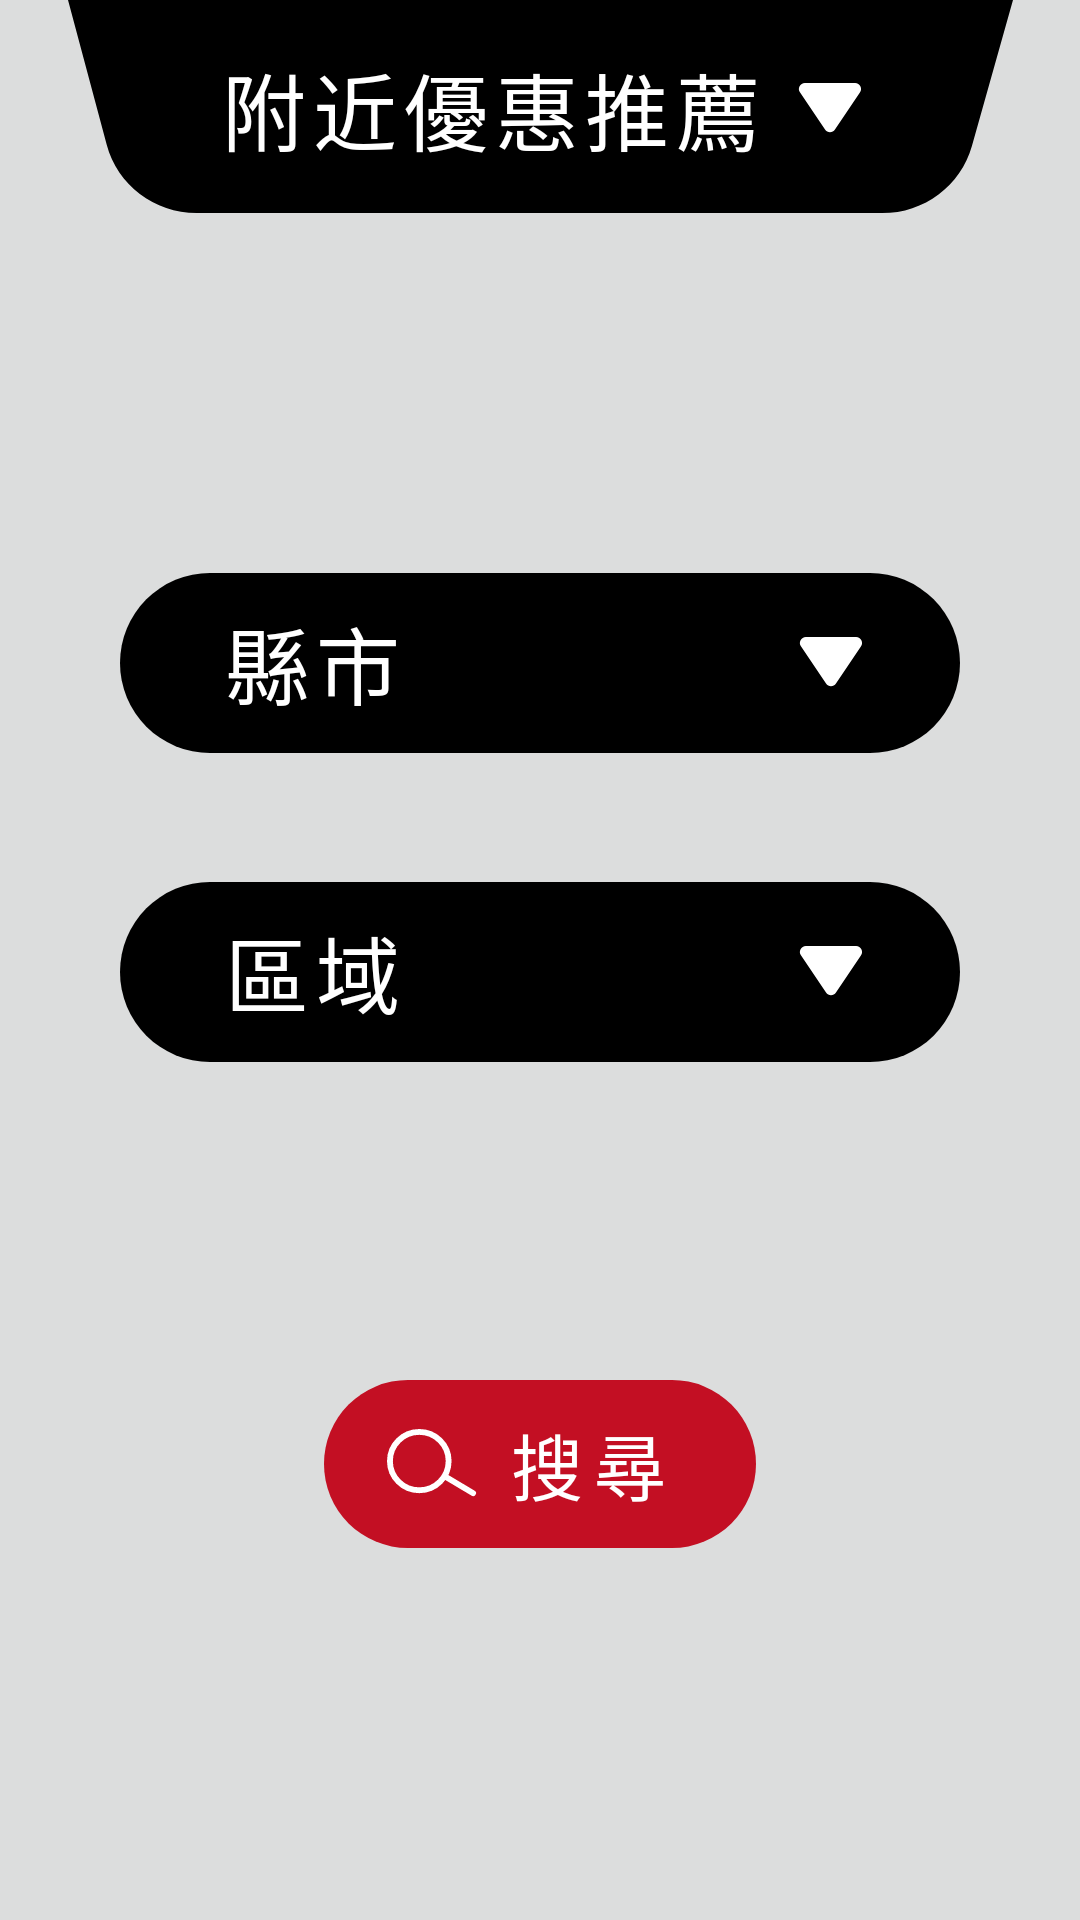

Write the Android layout XML for this screen, with the resource values it uses.
<!-- AndroidManifest.xml: application theme Theme.SHOU -->
<!-- res/layout/fragment_select_area.xml -->
<?xml version="1.0" encoding="utf-8"?>
<androidx.constraintlayout.widget.ConstraintLayout xmlns:android="http://schemas.android.com/apk/res/android"
    xmlns:tools="http://schemas.android.com/tools"
    android:layout_width="match_parent"
    android:layout_height="match_parent"
    xmlns:app="http://schemas.android.com/apk/res-auto"
    android:background="@color/color_background"
    tools:context=".ui.tab.main.topmenu.SelectAreaFragment">


    <FrameLayout
        android:id="@+id/fl_city"
        android:layout_width="280dp"
        android:layout_height="60dp"
        android:background="@drawable/bg_category"
        app:layout_constraintStart_toStartOf="parent"
        app:layout_constraintEnd_toEndOf="parent"
        app:layout_constraintTop_toBottomOf="@id/il_top_menu"
        android:layout_marginTop="119dp">

        <TextView
            style="@style/font_500"
            android:id="@+id/tv_select_city"
            android:layout_width="wrap_content"
            android:layout_height="wrap_content"
            android:text="@string/city"
            android:textSize="28sp"
            android:letterSpacing="0.08"
            android:layout_gravity="center_vertical|start"
            android:textColor="@color/color_primary"
            android:layout_marginStart="34dp"/>

        <ImageView
            android:id="@+id/iv_city_triangle"
            android:layout_width="wrap_content"
            android:layout_height="wrap_content"
            android:src="@drawable/ic_triangle_down"
            android:layout_marginEnd="32dp"
            android:layout_gravity="center_vertical|end"
            app:tint="@color/color_primary" />

    </FrameLayout>

    <FrameLayout
        android:id="@+id/fl_town"
        android:layout_width="280dp"
        android:layout_height="60dp"
        android:background="@drawable/bg_category"
        app:layout_constraintStart_toStartOf="parent"
        app:layout_constraintEnd_toEndOf="parent"
        app:layout_constraintTop_toBottomOf="@id/fl_city"
        android:layout_marginTop="43dp">

        <TextView
            style="@style/font_500"
            android:id="@+id/tv_select_town"
            android:layout_width="wrap_content"
            android:layout_height="wrap_content"
            android:text="@string/area"
            android:textSize="28sp"
            android:letterSpacing="0.08"
            android:layout_gravity="center_vertical|start"
            android:textColor="@color/color_primary"
            android:layout_marginStart="34dp"/>

        <ImageView
            android:id="@+id/iv_town_triangle"
            android:layout_width="wrap_content"
            android:layout_height="wrap_content"
            android:src="@drawable/ic_triangle_down"
            android:layout_marginEnd="32dp"
            android:layout_gravity="center_vertical|end"
            app:tint="@color/color_primary" />

    </FrameLayout>

    <FrameLayout
        android:id="@+id/fl_search"
        android:layout_width="144dp"
        android:layout_height="56dp"
        android:background="@drawable/bg_round_c30f23"
        app:layout_constraintStart_toStartOf="parent"
        app:layout_constraintEnd_toEndOf="parent"
        app:layout_constraintTop_toBottomOf="@id/fl_town"
        android:layout_marginTop="106dp">

        <ImageView
            android:layout_width="30dp"
            android:layout_height="24dp"
            android:src="@drawable/ic_search"
            android:layout_gravity="center_vertical"
            android:layout_marginStart="21dp"/>

        <TextView
            style="@style/font_500"
            android:layout_width="wrap_content"
            android:layout_height="wrap_content"
            android:text="@string/search"
            android:letterSpacing="0.15"
            android:layout_gravity="center_vertical|end"
            android:layout_marginEnd="28dp"
            android:textColor="@color/white"
            android:textSize="24sp"/>

    </FrameLayout>

    <LinearLayout
        android:id="@+id/ll_select_city"
        android:layout_width="280dp"
        android:layout_height="400dp"
        android:orientation="vertical"
        app:layout_constraintStart_toStartOf="@id/fl_city"
        app:layout_constraintEnd_toEndOf="@id/fl_city"
        app:layout_constraintTop_toTopOf="@id/fl_city"
        android:background="@drawable/bg_category_content"
        android:visibility="gone">

        <FrameLayout
            android:layout_width="match_parent"
            android:layout_height="60dp">

            <TextView
                style="@style/font_500"
                android:layout_width="wrap_content"
                android:layout_height="wrap_content"
                android:text="@string/city"
                android:letterSpacing="0.08"
                android:layout_gravity="center_vertical|start"
                android:textSize="28sp"
                android:textColor="#a6a6a6"
                android:layout_marginStart="34dp"/>

            <ImageView
                android:layout_width="wrap_content"
                android:layout_height="wrap_content"
                android:src="@drawable/ic_triangle_down"
                app:tint="#a6a6a6"
                android:layout_gravity="center_vertical|end"
                android:layout_marginEnd="27dp"/>

            <View
                android:layout_width="match_parent"
                android:layout_height="1dp"
                android:background="#a6a6a6"
                android:layout_gravity="bottom"
                android:layout_marginStart="18dp"
                android:layout_marginEnd="18dp"/>

        </FrameLayout>

        <ScrollView
            android:layout_width="match_parent"
            android:layout_height="match_parent">

            <LinearLayout
                android:id="@+id/ll_city_container"
                android:layout_width="match_parent"
                android:layout_height="wrap_content"
                android:orientation="vertical"/>

        </ScrollView>

    </LinearLayout>

    <LinearLayout
        android:id="@+id/ll_select_town"
        android:layout_width="280dp"
        android:layout_height="294dp"
        android:orientation="vertical"
        app:layout_constraintStart_toStartOf="@id/fl_town"
        app:layout_constraintEnd_toEndOf="@id/fl_town"
        app:layout_constraintTop_toTopOf="@id/fl_town"
        android:background="@drawable/bg_category_content"
        android:visibility="gone">

        <FrameLayout
            android:layout_width="match_parent"
            android:layout_height="60dp">

            <TextView
                android:layout_width="wrap_content"
                android:layout_height="wrap_content"
                android:text="@string/area"
                style="@style/font_500"
                android:letterSpacing="0.08"
                android:layout_gravity="center_vertical|start"
                android:textSize="28sp"
                android:textColor="#a6a6a6"
                android:layout_marginStart="34dp"/>

            <ImageView
                android:layout_width="wrap_content"
                android:layout_height="wrap_content"
                android:src="@drawable/ic_triangle_down"
                app:tint="#a6a6a6"
                android:layout_gravity="center_vertical|end"
                android:layout_marginEnd="27dp"/>

            <View
                android:layout_width="match_parent"
                android:layout_height="1dp"
                android:background="#a6a6a6"
                android:layout_gravity="bottom"
                android:layout_marginStart="18dp"
                android:layout_marginEnd="18dp"/>

        </FrameLayout>

        <ScrollView
            android:layout_width="match_parent"
            android:layout_height="match_parent">

            <LinearLayout
                android:id="@+id/ll_town_container"
                android:layout_width="match_parent"
                android:layout_height="wrap_content"
                android:orientation="vertical"/>

        </ScrollView>

    </LinearLayout>

    <include
        android:id="@+id/il_top_menu"
        layout="@layout/item_top_menu"
        android:layout_width="315dp"
        android:layout_height="72dp"
        app:layout_constraintStart_toStartOf="parent"
        app:layout_constraintEnd_toEndOf="parent"
        app:layout_constraintTop_toTopOf="parent"/>

    <include
        android:id="@+id/il_top_menu_content"
        layout="@layout/item_top_menu_content"
        android:layout_width="285dp"
        android:layout_height="136dp"
        app:layout_constraintStart_toStartOf="parent"
        app:layout_constraintEnd_toEndOf="parent"
        app:layout_constraintTop_toBottomOf="@id/il_top_menu"
        android:layout_marginTop="4dp"
        android:visibility="gone"/>

    <View
        android:id="@+id/view_touch"
        android:layout_width="match_parent"
        android:layout_height="match_parent"/>


</androidx.constraintlayout.widget.ConstraintLayout>
<!-- res/layout/item_top_menu.xml (included above) -->
<?xml version="1.0" encoding="utf-8"?>
<androidx.constraintlayout.widget.ConstraintLayout
    xmlns:android="http://schemas.android.com/apk/res/android"
    xmlns:app="http://schemas.android.com/apk/res-auto"
    android:layout_width="315dp"
    android:layout_height="72dp"
    android:background="@drawable/bg_top_menu"
    android:backgroundTint="@color/color_top_menu_tint">

    <TextView
        style="@style/font_500"
        android:id="@+id/tv_more"
        android:layout_width="wrap_content"
        android:layout_height="wrap_content"
        android:textSize="28sp"
        android:letterSpacing="0.08"
        android:textColor="@color/color_primary"
        app:layout_constraintStart_toStartOf="parent"
        app:layout_constraintTop_toTopOf="parent"
        app:layout_constraintHorizontal_chainStyle="packed"
        app:layout_constraintBottom_toBottomOf="parent"
        android:layout_marginEnd="11dp"
        app:layout_constraintEnd_toStartOf="@id/iv_triangle"
        android:text="附近優惠推薦"/>

    <ImageView
        android:id="@+id/iv_triangle"
        android:layout_width="wrap_content"
        android:layout_height="wrap_content"
        android:src="@drawable/ic_triangle_down"
        app:tint="@color/color_primary"
        app:layout_constraintStart_toEndOf="@id/tv_more"
        app:layout_constraintTop_toTopOf="parent"
        app:layout_constraintBottom_toBottomOf="parent"
        app:layout_constraintEnd_toEndOf="parent"/>

</androidx.constraintlayout.widget.ConstraintLayout>
<!-- res/layout/item_top_menu_content.xml (included above) -->
<?xml version="1.0" encoding="utf-8"?>
<LinearLayout xmlns:android="http://schemas.android.com/apk/res/android"
    android:layout_width="285dp"
    android:layout_height="136dp"
    xmlns:tools="http://schemas.android.com/tools"
    android:background="@drawable/bg_round_30_color_on_background"
    android:orientation="vertical">

    <FrameLayout
        android:id="@+id/fl_by_area"
        android:layout_width="match_parent"
        android:layout_height="0dp"
        android:layout_marginStart="41dp"
        android:layout_marginEnd="27dp"
        android:layout_weight="1">

        <TextView
            android:id="@+id/tv_by_area"
            style="@style/font_500"
            android:layout_width="wrap_content"
            android:layout_height="match_parent"
            android:gravity="center_vertical"
            android:letterSpacing="0.08"
            android:text="@string/by_area"
            android:textColor="@color/color_primary"
            android:textSize="28sp" />

        <ImageView
            android:id="@+id/iv_by_area"
            android:layout_width="wrap_content"
            android:layout_height="wrap_content"
            android:layout_gravity="center_vertical|end"
            android:src="@drawable/ic_top_memu_select"
            android:visibility="invisible" />

    </FrameLayout>

    <FrameLayout
        android:id="@+id/fl_by_location"
        android:layout_width="match_parent"
        android:layout_height="0dp"
        android:layout_marginStart="41dp"
        android:layout_marginEnd="27dp"
        android:layout_weight="1">

        <TextView
            android:id="@+id/tv_by_location"
            style="@style/font_500"
            android:layout_width="wrap_content"
            android:layout_height="match_parent"
            android:gravity="center_vertical"
            android:letterSpacing="0.08"
            android:text="@string/by_location"
            android:textColor="@color/color_primary"
            android:textSize="28sp" />

        <ImageView
            android:id="@+id/iv_by_location"
            android:layout_width="wrap_content"
            android:layout_height="wrap_content"
            android:layout_gravity="center_vertical|end"
            android:src="@drawable/ic_top_memu_select"
            android:visibility="invisible" />

    </FrameLayout>

    <FrameLayout
        android:id="@+id/fl_by_dest"
        android:layout_width="match_parent"
        android:layout_height="0dp"
        android:layout_marginStart="41dp"
        android:layout_marginEnd="27dp"
        android:layout_weight="1"
        android:visibility="gone"
        tools:visibility="visible">

        <TextView
            android:layout_width="wrap_content"
            android:layout_height="match_parent"
            android:gravity="center_vertical"
            android:text="@string/by_dest"
            android:textColor="@color/color_primary"
            android:textSize="28sp" />

        <ImageView
            android:id="@+id/iv_by_dest"
            android:layout_width="wrap_content"
            android:layout_height="wrap_content"
            android:layout_gravity="center_vertical|end"
            android:src="@drawable/ic_top_memu_select"
            android:visibility="invisible" />

    </FrameLayout>

</LinearLayout>
<!-- resources referenced by this layout -->
<resources>
  <color name="color_background">#dcdddd</color>
  <color name="color_primary">@color/white</color>
  <color name="color_top_menu_tint">@color/color_secondary</color>
  <color name="white">#FFFFFFFF</color>
  <!-- drawable bg_category (drawable) -->
  <?xml version="1.0" encoding="utf-8"?>
  <shape xmlns:android="http://schemas.android.com/apk/res/android">
  
      <solid android:color="@color/color_secondary_variant"/>
      <corners android:radius="50dp"/>
  </shape>
  <!-- drawable bg_category_content (drawable-night) -->
  <?xml version="1.0" encoding="utf-8"?>
  <shape xmlns:android="http://schemas.android.com/apk/res/android">
      <solid android:color="#efefef"/>
      <corners android:radius="25dp"/>
  </shape>
  <!-- drawable bg_round_30_color_on_background (drawable) -->
  <?xml version="1.0" encoding="utf-8"?>
  <shape xmlns:android="http://schemas.android.com/apk/res/android">
      <solid android:color="@color/color_on_background"/>
      <corners android:radius="30dp"/>
  </shape>
  <!-- drawable bg_round_c30f23 (drawable) -->
  <?xml version="1.0" encoding="utf-8"?>
  <shape xmlns:android="http://schemas.android.com/apk/res/android">
  
      <solid android:color="#c30f23"/>
      <corners android:radius="50dp"/>
  
  </shape>
  <!-- drawable bg_top_menu (drawable) -->
  <vector xmlns:android="http://schemas.android.com/apk/res/android"
      android:width="315dp"
      android:height="73dp"
      android:viewportWidth="315"
      android:viewportHeight="73">
    <path
        android:pathData="M0,0.023H315L301.306,49.32C297.579,62.738 285.363,72.023 271.437,72.023H42.881C28.806,72.023 16.498,62.542 12.907,48.933L0,0.023Z"
        android:fillColor="#EFEFEF"/>
  </vector>
  <!-- drawable ic_top_memu_select (drawable-night) -->
  <vector xmlns:android="http://schemas.android.com/apk/res/android"
      android:width="24dp"
      android:height="24dp"
      android:viewportWidth="24"
      android:viewportHeight="24">
    <path
        android:pathData="M12,12m-11.25,0a11.25,11.25 0,1 1,22.5 0a11.25,11.25 0,1 1,-22.5 0"
        android:strokeWidth="1.5"
        android:fillColor="#00000000"
        android:strokeColor="#000000"/>
    <path
        android:pathData="M12,12m-7,0a7,7 0,1 1,14 0a7,7 0,1 1,-14 0"
        android:fillColor="#000000"/>
  </vector>
  <!-- drawable ic_triangle_down (drawable) -->
  <vector xmlns:android="http://schemas.android.com/apk/res/android"
      android:width="22dp"
      android:height="17dp"
      android:viewportWidth="22"
      android:viewportHeight="17">
    <path
        android:pathData="M12.6588,15.5373C11.8661,16.7142 10.1339,16.7142 9.3412,15.5373L0.9754,3.1173C0.0806,1.7889 1.0325,0 2.6342,0L19.3658,-0C20.9675,-0 21.9194,1.7889 21.0246,3.1173L12.6588,15.5373Z"
        android:fillColor="#ffffff"/>
  </vector>
  <string name="area">區域</string>
  <string name="by_area">依地區推薦</string>
  <string name="by_dest">依目的地推薦</string>
  <string name="by_location">依位置推薦</string>
  <string name="city">縣市</string>
  <string name="search">搜尋</string>
  <style name="font_500" parent="Widget.MaterialComponents.TextView">
          <item name="fontFamily">@font/noto_sanstc_medium_500</item>
      </style>
  <color name="color_secondary">@color/black</color>
  <color name="color_secondary_variant">@color/black</color>
  <color name="color_on_background">#000000</color>
  <color name="color_primary_variant">@color/white</color>
  <color name="color_on_primary">@color/black</color>
  <color name="black">#FF000000</color>
  <color name="color_status_bar">#000000</color>
  <!-- drawable bg_splash (drawable) -->
  <?xml version="1.0" encoding="utf-8"?>
  <layer-list xmlns:android="http://schemas.android.com/apk/res/android">
  
      <item>
          <shape>
              <solid android:color="#000000"/>
          </shape>
      </item>
  
  
  </layer-list>
</resources>
